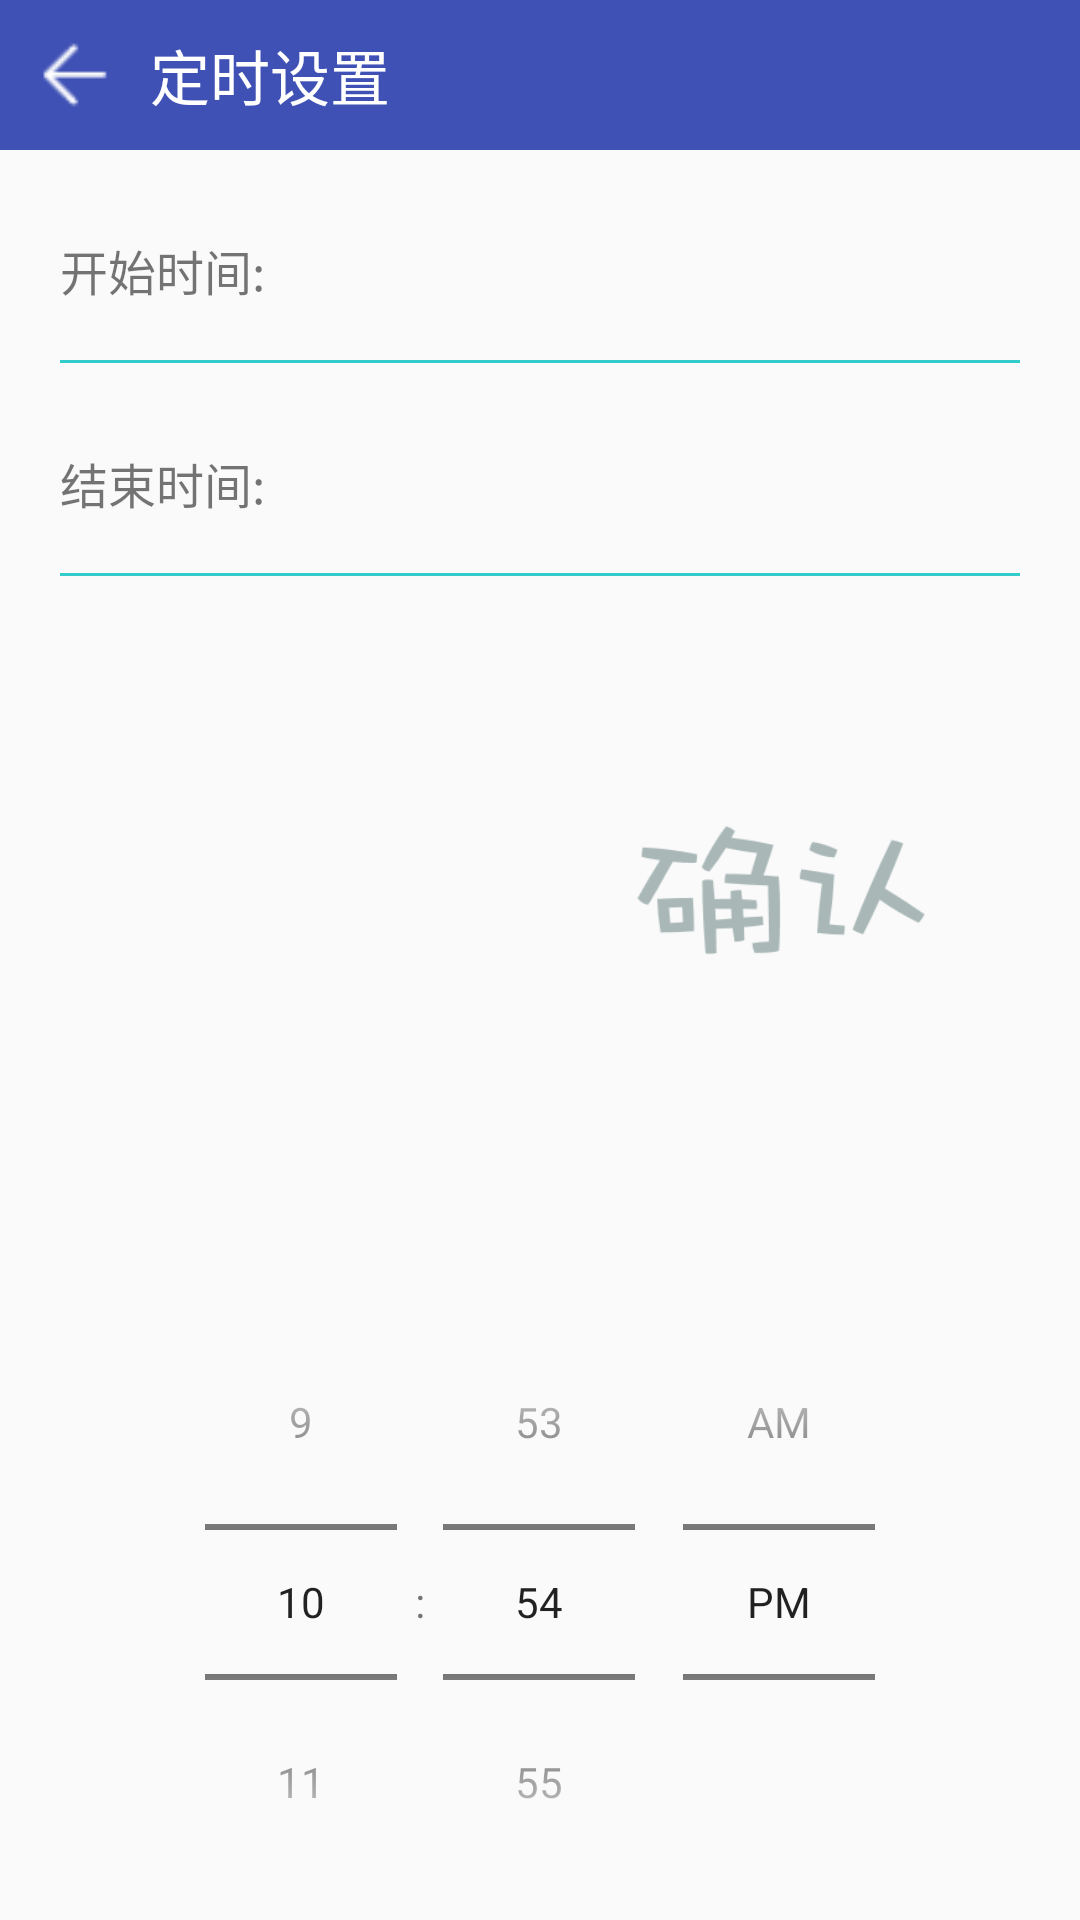

This screen was rendered from an Android layout file. Write that file and the resources it references.
<!-- AndroidManifest.xml: application theme AppTheme -->
<!-- res/layout/activity_timer.xml -->
<?xml version="1.0" encoding="utf-8"?>
<RelativeLayout xmlns:android="http://schemas.android.com/apk/res/android"
    android:layout_width="match_parent"
    android:layout_height="match_parent">

    <LinearLayout
        android:layout_width="match_parent"
        android:layout_height="match_parent"
        android:orientation="vertical">

        <LinearLayout
            android:layout_width="match_parent"
            android:layout_height="50dp"
            android:background="@color/Indigo_colorPrimary"
            android:gravity="center_vertical"
            android:orientation="horizontal">

            <Button
                android:id="@+id/timer_back_bt"
                android:layout_width="30dp"
                android:layout_height="30dp"
                android:layout_margin="10dp"
                android:background="@drawable/back_white" />

            <TextView
                android:layout_width="wrap_content"
                android:layout_height="wrap_content"
                android:text="定时设置"
                android:textColor="@color/white"
                android:textSize="20sp" />
        </LinearLayout>

        <LinearLayout
            android:id="@+id/timer_start_time_layout"
            android:layout_width="match_parent"
            android:layout_height="60dp"
            android:layout_marginLeft="20dp"
            android:layout_marginRight="20dp"
            android:layout_marginTop="10dp"
            android:gravity="center_vertical"
            android:orientation="horizontal">

            <TextView
                android:id="@+id/timer_start_time_text"
                android:layout_width="wrap_content"
                android:layout_height="wrap_content"
                android:text="开始时间:"
                android:textSize="16sp" />

            <TextView
                android:id="@+id/timer_start_time"
                android:layout_width="wrap_content"
                android:layout_height="wrap_content"
                android:textSize="20sp"
                android:layout_marginLeft="20sp"/>

        </LinearLayout>

        <View
            android:layout_width="match_parent"
            android:layout_height="1dp"
            android:background="@color/light_blue"
            android:layout_marginLeft="20dp"
            android:layout_marginRight="20dp"/>
        <LinearLayout
            android:id="@+id/timer_end_time_layout"
            android:layout_width="match_parent"
            android:layout_height="60dp"
            android:layout_marginLeft="20dp"
            android:layout_marginRight="20dp"
            android:layout_marginTop="10dp"
            android:gravity="center_vertical"
            android:orientation="horizontal">

            <TextView
                android:id="@+id/timer_end_time_text"
                android:layout_width="wrap_content"
                android:layout_height="wrap_content"
                android:text="结束时间:"
                android:textSize="16sp" />

            <TextView
                android:id="@+id/timer_end_time"
                android:layout_width="wrap_content"
                android:layout_height="wrap_content"
                android:textSize="20sp"
                android:layout_marginLeft="20sp"/>

        </LinearLayout>
        <View
            android:layout_width="match_parent"
            android:layout_height="1dp"
            android:background="@color/light_blue"
            android:layout_marginLeft="20dp"
            android:layout_marginRight="20dp"/>

        <Button
            android:id="@+id/timer_confirm_bt"
            android:layout_width="100dp"
            android:layout_height="50dp"
            android:layout_gravity="right"
            android:layout_marginRight="50dp"
            android:layout_marginTop="80dp"
            android:background="@drawable/confirm_grey"/>
    </LinearLayout>

    <TimePicker
        android:id="@+id/timer_timepicker"
        android:layout_width="match_parent"
        android:layout_height="wrap_content"
        android:timePickerMode="spinner"
        android:layout_alignParentBottom="true"></TimePicker>
</RelativeLayout>
<!-- resources referenced by this layout -->
<resources>
  <color name="Indigo_colorPrimary">#3f51b5</color>
  <color name="light_blue">#33CCCC</color>
  <color name="white">#ffffff</color>
  <!-- drawable back_white: png bitmap (drawable, 250 bytes) -->
  <!-- drawable confirm_grey: png bitmap (drawable, 5408 bytes) -->
  <style name="AppTheme" parent="Theme.AppCompat.Light.NoActionBar">
          
          
          <item name="colorPrimaryDark">@color/Indigo_colorPrimaryDark</item>
          
          <item name="colorPrimary">@color/Indigo_colorPrimary</item>
          
          <item name="drawerArrowStyle">@style/AppTheme.DrawerArrowToggle</item>
      </style>
  <color name="Indigo_colorPrimaryDark">#303f9f</color>
  <style name="AppTheme.DrawerArrowToggle" parent="Base.Widget.AppCompat.DrawerArrowToggle">
          <item name="color">@android:color/white</item>
      </style>
</resources>
